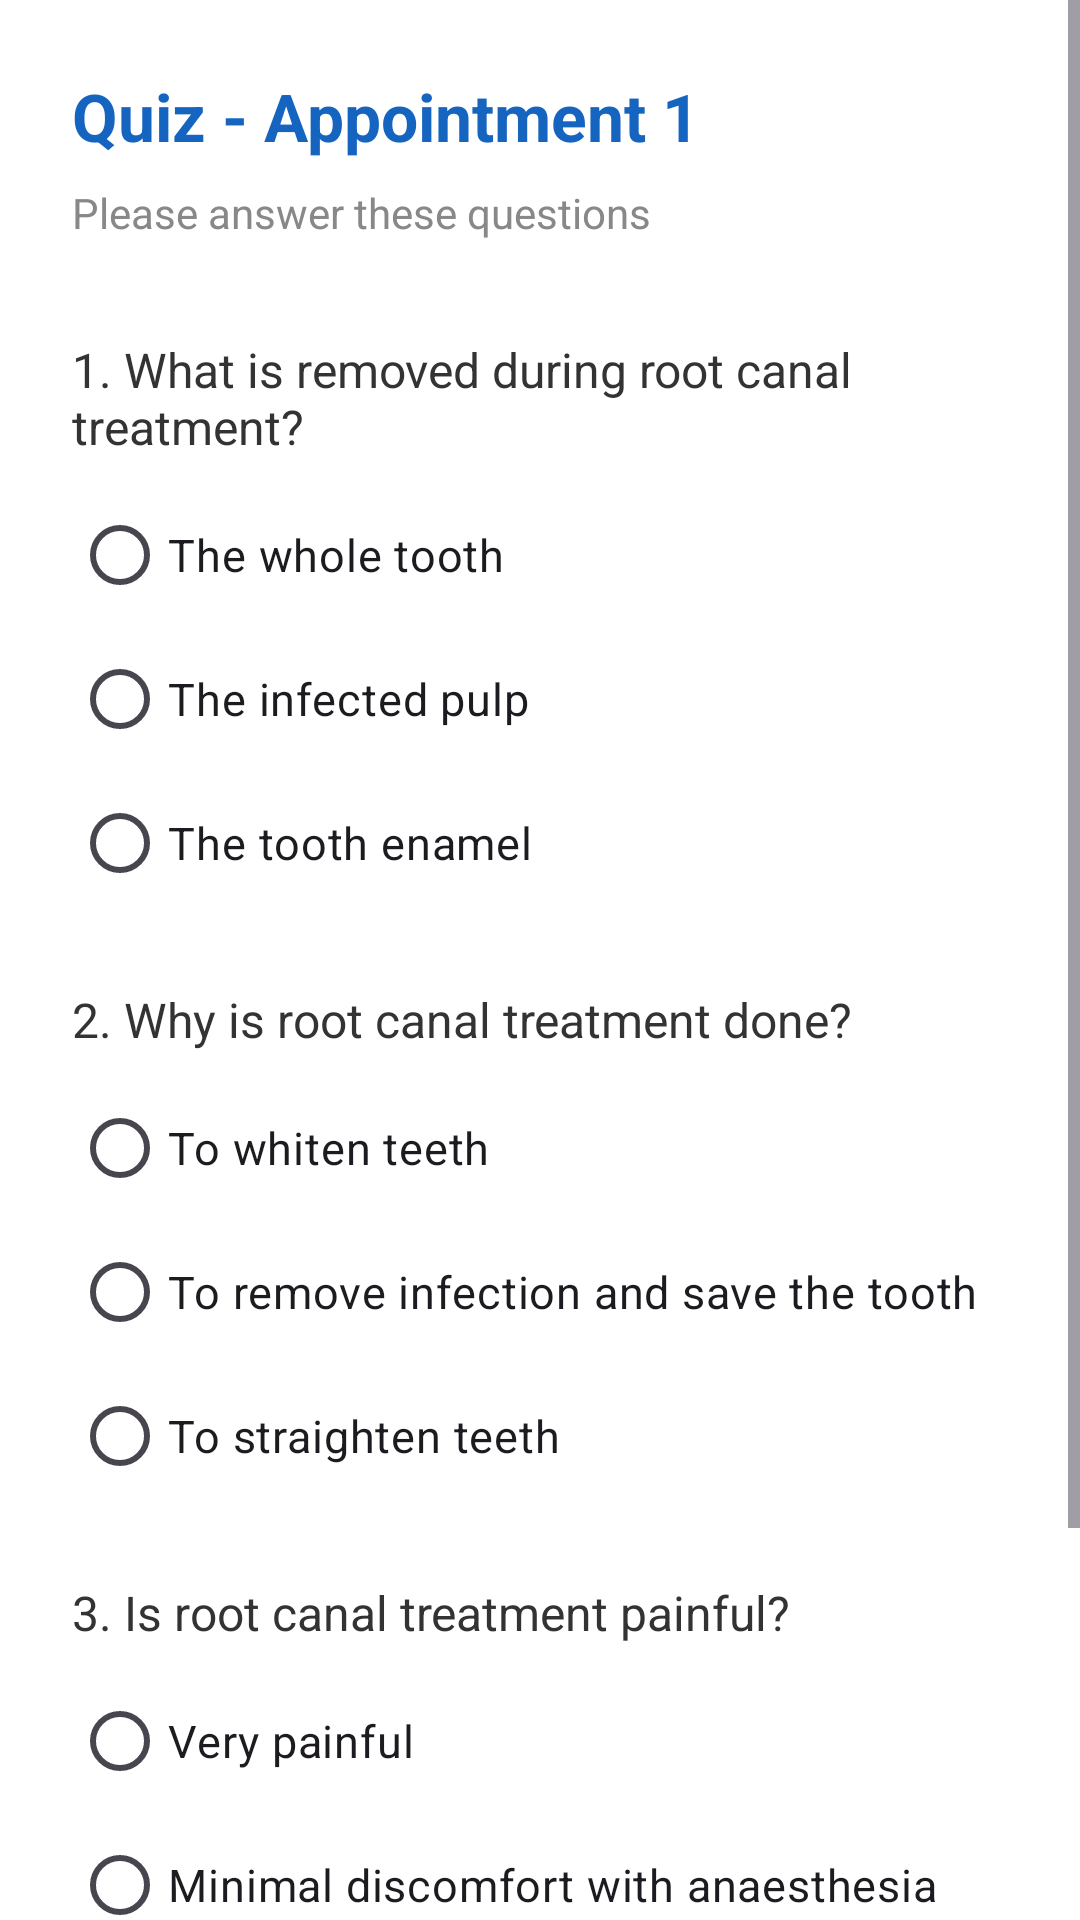

This screen was rendered from an Android layout file. Write that file and the resources it references.
<!-- AndroidManifest.xml: application theme Theme.RCTEducationApp -->
<!-- res/layout/activity_quiz1.xml -->
<?xml version="1.0" encoding="utf-8"?>
<ScrollView
    xmlns:android="http://schemas.android.com/apk/res/android"
    android:layout_width="match_parent"
    android:layout_height="match_parent"
    android:background="#FFFFFF">

    <LinearLayout
        android:layout_width="match_parent"
        android:layout_height="wrap_content"
        android:orientation="vertical"
        android:padding="24dp">

        <TextView
            android:text="@string/quiz1_title"
            android:textSize="22sp"
            android:textStyle="bold"
            android:textColor="#1565C0"
            android:layout_marginBottom="8dp"
            android:layout_width="wrap_content"
            android:layout_height="wrap_content"/>

        <TextView
            android:text="@string/apt1_subtitle"
            android:textSize="14sp"
            android:textColor="#888888"
            android:layout_marginBottom="32dp"
            android:layout_width="wrap_content"
            android:layout_height="wrap_content"/>

        <TextView
            android:text="@string/quiz1_q1"
            android:textSize="16sp"
            android:textColor="#333333"
            android:layout_marginBottom="8dp"
            android:layout_width="wrap_content"
            android:layout_height="wrap_content"/>

        <RadioGroup
            android:id="@+id/rg1"
            android:layout_marginBottom="24dp"
            android:layout_width="wrap_content"
            android:layout_height="wrap_content">
            <RadioButton android:id="@+id/rb1a"
                android:text="@string/quiz1_q1_a"
                android:textSize="15sp"
                android:layout_width="wrap_content"
                android:layout_height="wrap_content"/>
            <RadioButton android:id="@+id/rb1b"
                android:text="@string/quiz1_q1_b"
                android:textSize="15sp"
                android:layout_width="wrap_content"
                android:layout_height="wrap_content"/>
            <RadioButton android:id="@+id/rb1c"
                android:text="@string/quiz1_q1_c"
                android:textSize="15sp"
                android:layout_width="wrap_content"
                android:layout_height="wrap_content"/>
        </RadioGroup>

        <TextView
            android:text="@string/quiz1_q2"
            android:textSize="16sp"
            android:textColor="#333333"
            android:layout_marginBottom="8dp"
            android:layout_width="wrap_content"
            android:layout_height="wrap_content"/>

        <RadioGroup
            android:id="@+id/rg2"
            android:layout_marginBottom="24dp"
            android:layout_width="wrap_content"
            android:layout_height="wrap_content">
            <RadioButton android:id="@+id/rb2a"
                android:text="@string/quiz1_q2_a"
                android:textSize="15sp"
                android:layout_width="wrap_content"
                android:layout_height="wrap_content"/>
            <RadioButton android:id="@+id/rb2b"
                android:text="@string/quiz1_q2_b"
                android:textSize="15sp"
                android:layout_width="wrap_content"
                android:layout_height="wrap_content"/>
            <RadioButton android:id="@+id/rb2c"
                android:text="@string/quiz1_q2_c"
                android:textSize="15sp"
                android:layout_width="wrap_content"
                android:layout_height="wrap_content"/>
        </RadioGroup>

        <TextView
            android:text="@string/quiz1_q3"
            android:textSize="16sp"
            android:textColor="#333333"
            android:layout_marginBottom="8dp"
            android:layout_width="wrap_content"
            android:layout_height="wrap_content"/>

        <RadioGroup
            android:id="@+id/rg3"
            android:layout_marginBottom="32dp"
            android:layout_width="wrap_content"
            android:layout_height="wrap_content">
            <RadioButton android:id="@+id/rb3a"
                android:text="@string/quiz1_q3_a"
                android:textSize="15sp"
                android:layout_width="wrap_content"
                android:layout_height="wrap_content"/>
            <RadioButton android:id="@+id/rb3b"
                android:text="@string/quiz1_q3_b"
                android:textSize="15sp"
                android:layout_width="wrap_content"
                android:layout_height="wrap_content"/>
            <RadioButton android:id="@+id/rb3c"
                android:text="@string/quiz1_q3_c"
                android:textSize="15sp"
                android:layout_width="wrap_content"
                android:layout_height="wrap_content"/>
        </RadioGroup>

        <Button
            android:id="@+id/btnSubmit"
            android:text="@string/submit"
            android:layout_width="match_parent"
            android:layout_height="wrap_content"
            android:backgroundTint="#1565C0"/>

    </LinearLayout>
</ScrollView>
<!-- resources referenced by this layout -->
<resources>
  <string name="apt1_subtitle">Please answer these questions</string>
  <string name="quiz1_q1">1. What is removed during root canal treatment?</string>
  <string name="quiz1_q1_a">The whole tooth</string>
  <string name="quiz1_q1_b">The infected pulp</string>
  <string name="quiz1_q1_c">The tooth enamel</string>
  <string name="quiz1_q2">2. Why is root canal treatment done?</string>
  <string name="quiz1_q2_a">To whiten teeth</string>
  <string name="quiz1_q2_b">To remove infection and save the tooth</string>
  <string name="quiz1_q2_c">To straighten teeth</string>
  <string name="quiz1_q3">3. Is root canal treatment painful?</string>
  <string name="quiz1_q3_a">Very painful</string>
  <string name="quiz1_q3_b">Minimal discomfort with anaesthesia</string>
  <string name="quiz1_q3_c">Extremely painful</string>
  <string name="quiz1_title">Quiz - Appointment 1</string>
  <string name="submit">Submit Quiz</string>
  <style name="Theme.RCTEducationApp" parent="Base.Theme.RCTEducationApp" />
  <style name="Base.Theme.RCTEducationApp" parent="Theme.Material3.DayNight.NoActionBar">
          
          
      </style>
</resources>
